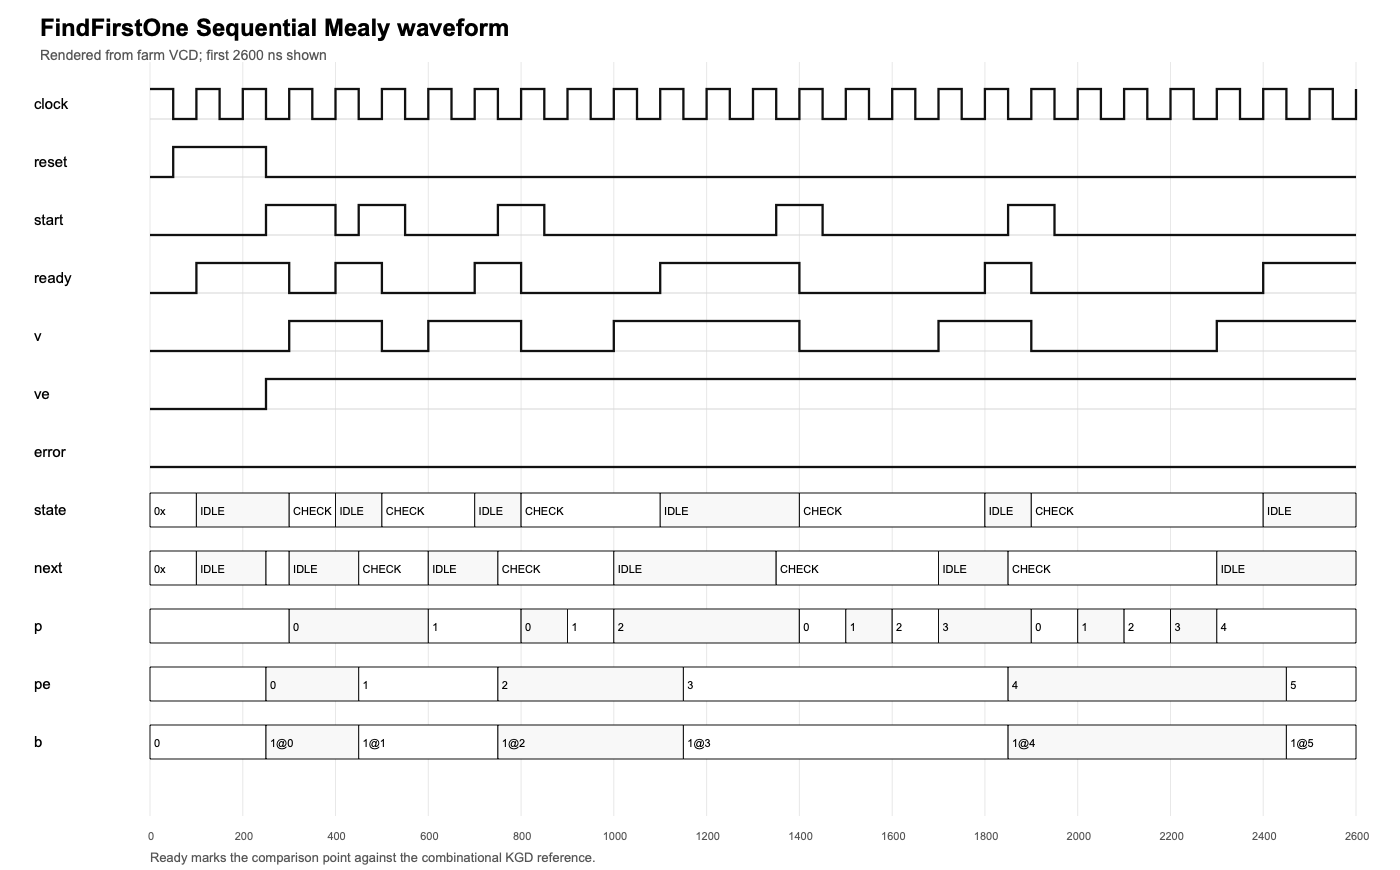

The table this chart was drawn from, first rows:
time_ns, clock, v, ve, p_bits, p_dec, pe_bits, pe_dec, b, error, reset, start, ready, state_bits, state, next_state_bits, next, count
0, 1, 0, 0, xxxxx, , xxxxx, , 0, 0, 0, 0, 0, 0x, 0x, 0x, 0x, 
50, 0, 0, 0, xxxxx, , xxxxx, , 0, 0, 1, 0, 0, 0x, 0x, 0x, 0x, 
100, 1, 0, 0, xxxxx, , xxxxx, , 0, 0, 1, 0, 1, 01, IDLE, 01, IDLE, 
150, 0, 0, 0, xxxxx, , xxxxx, , 0, 0, 1, 0, 1, 01, IDLE, 01, IDLE, 
200, 1, 0, 0, xxxxx, , xxxxx, , 0, 0, 1, 0, 1, 01, IDLE, 01, IDLE, 
250, 0, 0, 1, xxxxx, , 00000, 0, 1@0, 0, 0, 1, 1, 01, IDLE, 10, CHECK, 
300, 1, 1, 1, 00000, 0, 00000, 0, 1@0, 0, 0, 1, 0, 10, CHECK, 01, IDLE, 0
350, 0, 1, 1, 00000, 0, 00000, 0, 1@0, 0, 0, 1, 0, 10, CHECK, 01, IDLE, 0
400, 1, 1, 1, 00000, 0, 00000, 0, 1@0, 0, 0, 0, 1, 01, IDLE, 01, IDLE, 0
450, 0, 1, 1, 00000, 0, 00001, 1, 1@1, 0, 0, 1, 1, 01, IDLE, 10, CHECK, 0
500, 1, 0, 1, 00000, 0, 00001, 1, 1@1, 0, 0, 1, 0, 10, CHECK, 10, CHECK, 0
550, 0, 0, 1, 00000, 0, 00001, 1, 1@1, 0, 0, 0, 0, 10, CHECK, 10, CHECK, 0
600, 1, 1, 1, 00001, 1, 00001, 1, 1@1, 0, 0, 0, 0, 10, CHECK, 01, IDLE, 1
650, 0, 1, 1, 00001, 1, 00001, 1, 1@1, 0, 0, 0, 0, 10, CHECK, 01, IDLE, 1
700, 1, 1, 1, 00001, 1, 00001, 1, 1@1, 0, 0, 0, 1, 01, IDLE, 01, IDLE, 1
750, 0, 1, 1, 00001, 1, 00010, 2, 1@2, 0, 0, 1, 1, 01, IDLE, 10, CHECK, 1
800, 1, 0, 1, 00000, 0, 00010, 2, 1@2, 0, 0, 1, 0, 10, CHECK, 10, CHECK, 0
850, 0, 0, 1, 00000, 0, 00010, 2, 1@2, 0, 0, 0, 0, 10, CHECK, 10, CHECK, 0
900, 1, 0, 1, 00001, 1, 00010, 2, 1@2, 0, 0, 0, 0, 10, CHECK, 10, CHECK, 1
950, 0, 0, 1, 00001, 1, 00010, 2, 1@2, 0, 0, 0, 0, 10, CHECK, 10, CHECK, 1
1000, 1, 1, 1, 00010, 2, 00010, 2, 1@2, 0, 0, 0, 0, 10, CHECK, 01, IDLE, 2
1050, 0, 1, 1, 00010, 2, 00010, 2, 1@2, 0, 0, 0, 0, 10, CHECK, 01, IDLE, 2
1100, 1, 1, 1, 00010, 2, 00010, 2, 1@2, 0, 0, 0, 1, 01, IDLE, 01, IDLE, 2
1150, 0, 1, 1, 00010, 2, 00011, 3, 1@3, 0, 0, 0, 1, 01, IDLE, 01, IDLE, 2
1200, 1, 1, 1, 00010, 2, 00011, 3, 1@3, 0, 0, 0, 1, 01, IDLE, 01, IDLE, 2
1250, 0, 1, 1, 00010, 2, 00011, 3, 1@3, 0, 0, 0, 1, 01, IDLE, 01, IDLE, 2
1300, 1, 1, 1, 00010, 2, 00011, 3, 1@3, 0, 0, 0, 1, 01, IDLE, 01, IDLE, 2
1350, 0, 1, 1, 00010, 2, 00011, 3, 1@3, 0, 0, 1, 1, 01, IDLE, 10, CHECK, 2
1400, 1, 0, 1, 00000, 0, 00011, 3, 1@3, 0, 0, 1, 0, 10, CHECK, 10, CHECK, 0
1450, 0, 0, 1, 00000, 0, 00011, 3, 1@3, 0, 0, 0, 0, 10, CHECK, 10, CHECK, 0
1500, 1, 0, 1, 00001, 1, 00011, 3, 1@3, 0, 0, 0, 0, 10, CHECK, 10, CHECK, 1
1550, 0, 0, 1, 00001, 1, 00011, 3, 1@3, 0, 0, 0, 0, 10, CHECK, 10, CHECK, 1
1600, 1, 0, 1, 00010, 2, 00011, 3, 1@3, 0, 0, 0, 0, 10, CHECK, 10, CHECK, 2
1650, 0, 0, 1, 00010, 2, 00011, 3, 1@3, 0, 0, 0, 0, 10, CHECK, 10, CHECK, 2
1700, 1, 1, 1, 00011, 3, 00011, 3, 1@3, 0, 0, 0, 0, 10, CHECK, 01, IDLE, 3
1750, 0, 1, 1, 00011, 3, 00011, 3, 1@3, 0, 0, 0, 0, 10, CHECK, 01, IDLE, 3
1800, 1, 1, 1, 00011, 3, 00011, 3, 1@3, 0, 0, 0, 1, 01, IDLE, 01, IDLE, 3
1850, 0, 1, 1, 00011, 3, 00100, 4, 1@4, 0, 0, 1, 1, 01, IDLE, 10, CHECK, 3
1900, 1, 0, 1, 00000, 0, 00100, 4, 1@4, 0, 0, 1, 0, 10, CHECK, 10, CHECK, 0
1950, 0, 0, 1, 00000, 0, 00100, 4, 1@4, 0, 0, 0, 0, 10, CHECK, 10, CHECK, 0
2000, 1, 0, 1, 00001, 1, 00100, 4, 1@4, 0, 0, 0, 0, 10, CHECK, 10, CHECK, 1
2050, 0, 0, 1, 00001, 1, 00100, 4, 1@4, 0, 0, 0, 0, 10, CHECK, 10, CHECK, 1
2100, 1, 0, 1, 00010, 2, 00100, 4, 1@4, 0, 0, 0, 0, 10, CHECK, 10, CHECK, 2
2150, 0, 0, 1, 00010, 2, 00100, 4, 1@4, 0, 0, 0, 0, 10, CHECK, 10, CHECK, 2
2200, 1, 0, 1, 00011, 3, 00100, 4, 1@4, 0, 0, 0, 0, 10, CHECK, 10, CHECK, 3
2250, 0, 0, 1, 00011, 3, 00100, 4, 1@4, 0, 0, 0, 0, 10, CHECK, 10, CHECK, 3
2300, 1, 1, 1, 00100, 4, 00100, 4, 1@4, 0, 0, 0, 0, 10, CHECK, 01, IDLE, 4
2350, 0, 1, 1, 00100, 4, 00100, 4, 1@4, 0, 0, 0, 0, 10, CHECK, 01, IDLE, 4
2400, 1, 1, 1, 00100, 4, 00100, 4, 1@4, 0, 0, 0, 1, 01, IDLE, 01, IDLE, 4
2450, 0, 1, 1, 00100, 4, 00101, 5, 1@5, 0, 0, 0, 1, 01, IDLE, 01, IDLE, 4
2500, 1, 1, 1, 00100, 4, 00101, 5, 1@5, 0, 0, 0, 1, 01, IDLE, 01, IDLE, 4
2550, 0, 1, 1, 00100, 4, 00101, 5, 1@5, 0, 0, 0, 1, 01, IDLE, 01, IDLE, 4
2600, 1, 1, 1, 00100, 4, 00101, 5, 1@5, 0, 0, 0, 1, 01, IDLE, 01, IDLE, 4
2650, 0, 1, 1, 00100, 4, 00101, 5, 1@5, 0, 0, 0, 1, 01, IDLE, 01, IDLE, 4
2700, 1, 1, 1, 00100, 4, 00101, 5, 1@5, 0, 0, 0, 1, 01, IDLE, 01, IDLE, 4
2750, 0, 1, 1, 00100, 4, 00101, 5, 1@5, 0, 0, 0, 1, 01, IDLE, 01, IDLE, 4
2800, 1, 1, 1, 00100, 4, 00101, 5, 1@5, 0, 0, 0, 1, 01, IDLE, 01, IDLE, 4
2850, 0, 1, 1, 00100, 4, 00101, 5, 1@5, 0, 0, 1, 1, 01, IDLE, 10, CHECK, 4
2900, 1, 0, 1, 00000, 0, 00101, 5, 1@5, 0, 0, 1, 0, 10, CHECK, 10, CHECK, 0
2950, 0, 0, 1, 00000, 0, 00101, 5, 1@5, 0, 0, 1, 0, 10, CHECK, 10, CHECK, 0
... 1,174 more rows
